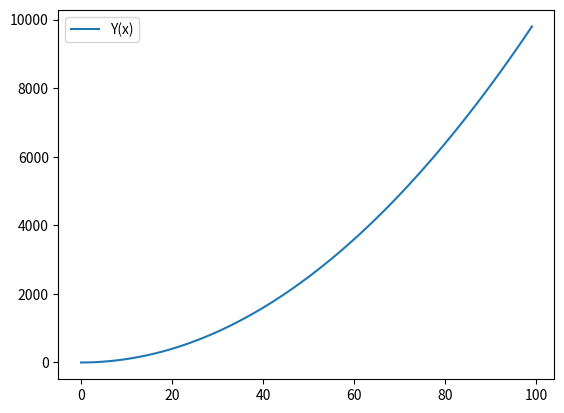

Here is the Python script that generated this plot:
import matplotlib.pyplot as plt

x = [el for el in range(100)]
y = [xi ** 2 for xi in x]

fig, axes = plt.subplots(1,1)
axes.plot(x, y)
axes.legend(['Y(x)'])
plt.show()
print(type(axes))
